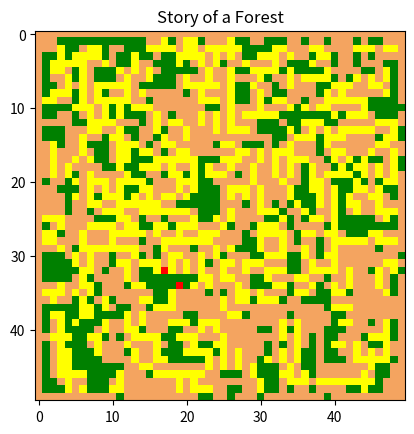

Python code for this plot:
# -*- coding: utf-8 -*-
"""
Created on Sun Jan 24 12:36:11 2016
@author: Rachit
"""
"""
Problem Statement: To Create a 4 level equivalent of Game of Life, using 4 elements:
1. Bare Earth
2. Grass
3. Prey
4. Predators
with the rules analogous to Game of Life. 

Simplifications: The border elements haven't been taken for simplicity
"""
import numpy as np
import collections
import matplotlib.pyplot as plt
from matplotlib import colors


np.random.seed(1) #Setting Random Seed=1, for reproducibility(optional)

class GoL_4level():
    #Z=np.array([[0,0,0,0,0,0],[0,1,2,1,1,0],[0,1,0,2,2,0],[0,2,3,2,1,0],[0,2,1,0,3,0],[0,0,0,0,0,0]])    
    Z=np.random.randint(4,size=(50,50));
    Z[0:10,:]=0
    Z[:,0:10]=0
    Z[40:-1,:]=0
    Z[:,40:-1]=0
   
    n=50

    def search_neigh(self,Z,num,xindex,yindex):
        search_m=Z[xindex-1:xindex+2,yindex-1:yindex+2]
        ones=0
        bin_matrix=search_m==num
        #print search_m        
        #print bin_matrix
        for x in range(3):
            for y in range(3):
                if bin_matrix[x,y]==True:
                    ones+=1
        if bin_matrix[1][1]==True:
            return ones-1
        else:
            return ones

    """Function to generate Neighbourhood of each element it will create a 3D array for storage."""
    def neighb_count(self):
        N=np.zeros((4,self.n,self.n),dtype=int)
        for x in range(1,self.n-1):
            for y in range(1,self.n-1):
                for num in range(4):                
                    N[num,x,y]=self.search_neigh(self.Z,num,x,y)
        return N
    """#!"""

    """Individual Functions for each Level"""    
    def when_BareEarth(self,N,x,y):
        if N[1,x,y]>=2 and N[2,x,y]>=1:
            self.Z[x,y]=2
        elif N[1,x,y]>0:
            self.Z[x,y]=1
    
    def when_Grass(self,N,x,y):
        if N[2,x,y]>2 and N[3,x,y]>=1:
            self.Z[x,y]=3
        elif N[2,x,y]>1:
            self.Z[x,y]=0
        
    def when_Prey(self,N,x,y):
        if N[1,x,y]<2:
            self.Z[x,y]=0        
            
    def when_Predator(self,N,x,y):
        if N[2,x,y]<2:
            self.Z[x,y]=0
    """#!"""
        
    """Function to Analyse the neighbourhood and make changes, The engine """
    def Analysis(self,N):
                
        for x in range(0,self.n):
            for y in range(0,self.n):
                if self.Z[x,y]==0:
                    self.when_BareEarth(N,x,y)
                elif self.Z[x,y]==1:
                    self.when_Grass(N,x,y)
                elif self.Z[x,y]==2:
                    self.when_Prey(N,x,y)
                elif self.Z[x,y]==3:
                    self.when_Predator(N,x,y)
        return self.Z 
        """ #! """
    """#! End of Class GoL_4level()"""

#Declaration of Object 
a2=GoL_4level()


# Make a Color Map of Fixed Colors
cmap = colors.ListedColormap(['sandybrown', 'green', 'yellow','red'])
bounds=[0,1,2,3]
norm = colors.BoundaryNorm(bounds, cmap.N)

"""Animations for the forest"""
for _ in range(50):
    kool= a2.neighb_count()
    #print "Neighbour:", kool
    #print "New Matrix:",
    img=a2.Analysis(kool)
    #print img
    plt.pause(0.1)
    plt.title("Story of a Forest")
    imgplot= plt.imshow(img,vmin=0,vmax=3,cmap=cmap,interpolation='nearest')
    #plt.show()
plt.show()
"""-------------End of Story--------------"""
    
    
